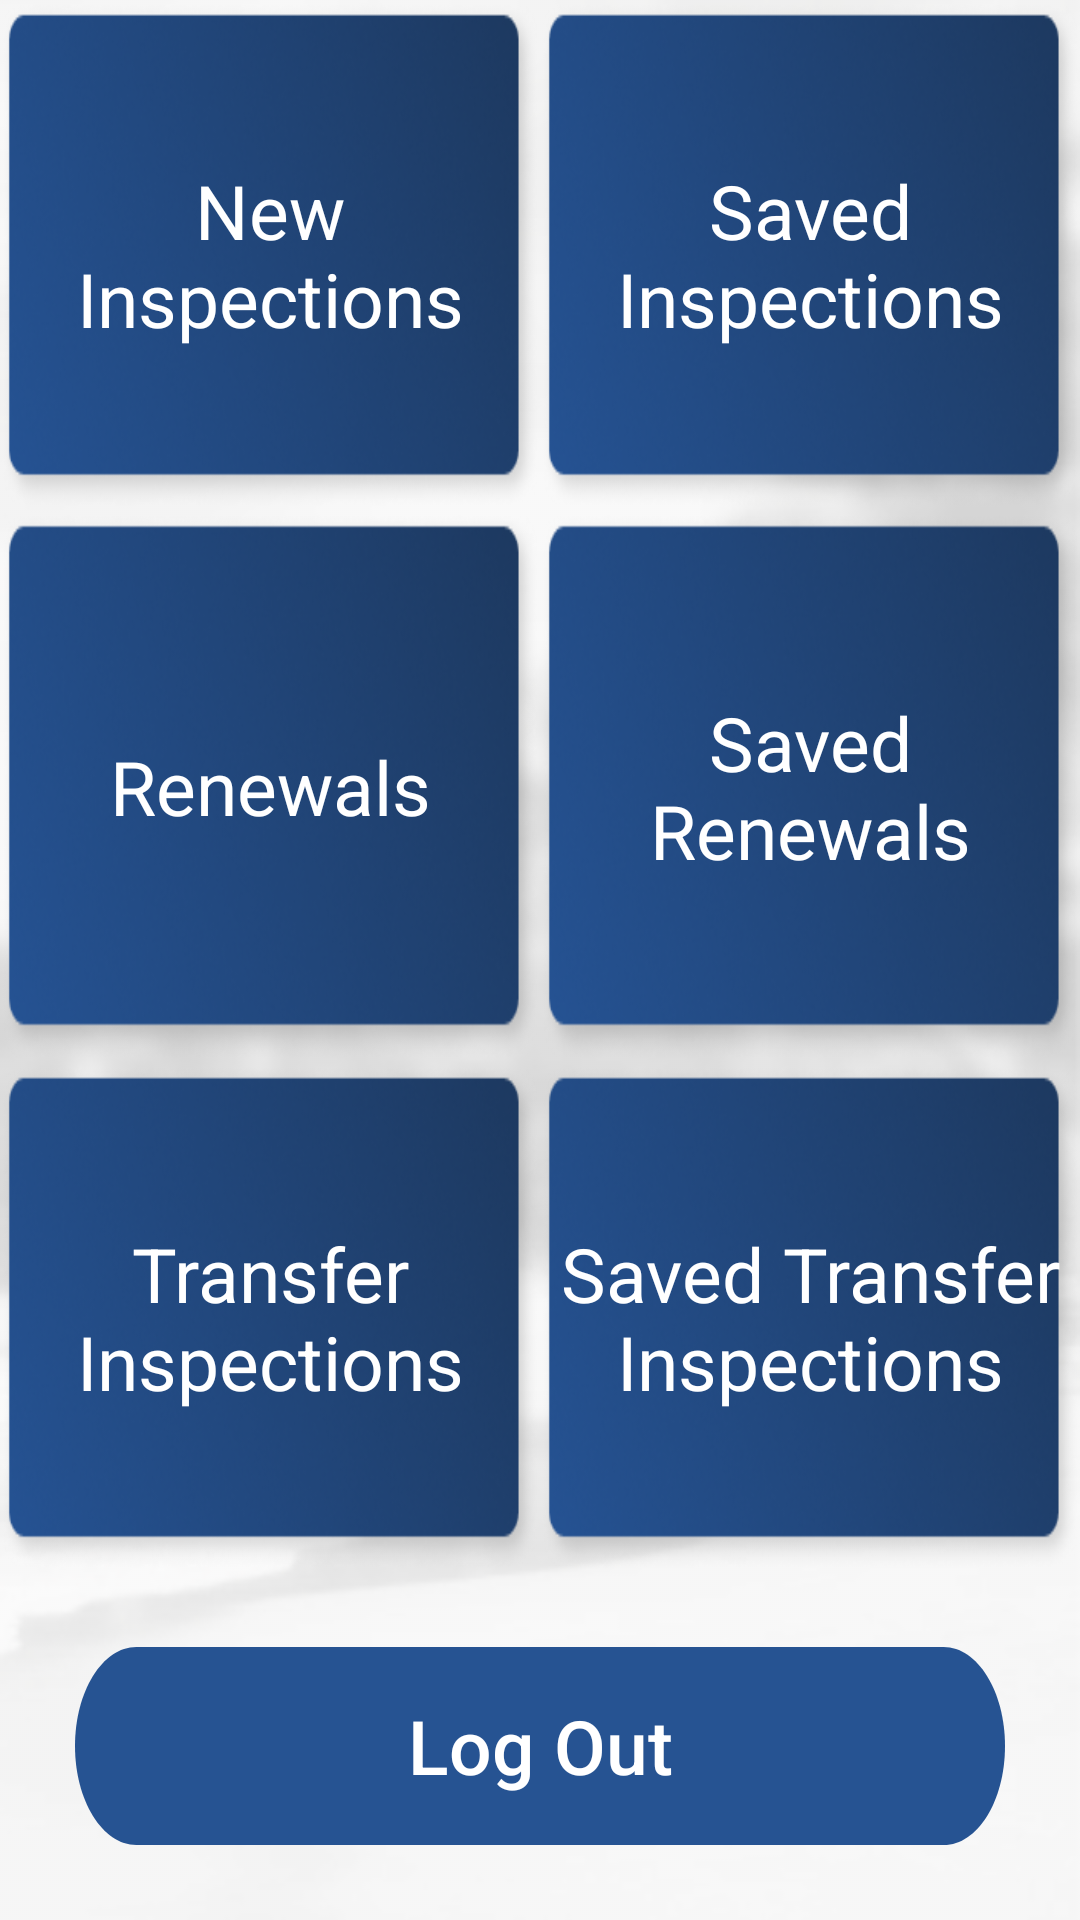

Reconstruct the res/layout file that produces this screen, plus the resources it refers to.
<!-- AndroidManifest.xml: application theme AppTheme -->
<!-- res/layout/activity_select.xml -->
<?xml version="1.0" encoding="utf-8"?>
<LinearLayout xmlns:android="http://schemas.android.com/apk/res/android"
    xmlns:app="http://schemas.android.com/apk/res-auto"
    xmlns:tools="http://schemas.android.com/tools"
    android:layout_width="match_parent"
    android:layout_height="match_parent"
    tools:context="lk.aravinda.cccrm_mvp.ui.select.SelectActivity">

    <LinearLayout
        android:orientation="vertical"
        android:layout_width="match_parent"
        android:layout_height="match_parent"
        android:gravity="center"
        android:background="@drawable/img_back">
        <LinearLayout
            android:layout_width="match_parent"
            android:layout_height="match_parent"
            android:orientation="vertical"
            android:gravity="center"
            android:layout_weight="1"
            >

            <LinearLayout
                android:layout_width="match_parent"
                android:layout_height="wrap_content"
                android:orientation="horizontal"
                android:layout_weight="1">

                <Button
                    android:id="@+id/pendingIns"
                    android:layout_width="match_parent"
                    android:layout_height="match_parent"
                    android:layout_margin="@dimen/_10sdp"
                    android:layout_gravity="center"
                    android:background="@drawable/rec2"

                    android:text="@string/pending_inspection"
                    android:textSize="@dimen/_15sdp"
                    android:textAppearance="@style/pending_ins"
                    android:padding="@dimen/_15sdp"
                    android:layout_weight="1"
                    />
                

                <Button
                    android:id="@+id/savedIns"
                    android:layout_width="match_parent"
                    android:layout_height="match_parent"
                    android:layout_margin="@dimen/_10sdp"
                    android:background="@drawable/rec2"
                    android:layout_gravity="center"

                    android:text="@string/saved_inspection"
                    android:textSize="@dimen/_15sdp"
                    android:textAppearance="@style/pending_ins"
                    android:padding="@dimen/_15sdp"
                    android:layout_weight="1"
                    />
                


            </LinearLayout>


            <LinearLayout
                android:layout_width="match_parent"
                android:layout_height="wrap_content"
                android:orientation="horizontal"
                android:layout_weight="1">

                <Button
                    android:id="@+id/Renewal"
                    android:layout_width="match_parent"
                    android:layout_height="match_parent"
                    android:layout_margin="@dimen/_10sdp"
                    android:layout_gravity="center"
                    android:background="@drawable/rec2"

                    android:text="Renewals"
                    android:textSize="@dimen/_15sdp"
                    android:textAppearance="@style/pending_ins"
                    android:padding="@dimen/_15sdp"
                    android:layout_weight="1"
                    />
                
                <Button
                    android:id="@+id/SavedRenewal"
                    android:layout_width="match_parent"
                    android:layout_height="match_parent"
                    android:layout_margin="@dimen/_10sdp"
                    android:layout_gravity="center"
                    android:background="@drawable/rec2"

                    android:text="Saved Renewals"
                    android:textSize="@dimen/_15sdp"
                    android:textAppearance="@style/pending_ins"
                    android:padding="@dimen/_15sdp"
                    android:layout_weight="1"
                    />
                
            </LinearLayout>

            <LinearLayout
                android:layout_width="match_parent"
                android:layout_height="wrap_content"
                android:orientation="horizontal"
                android:layout_weight="1">

                <Button
                    android:id="@+id/Transfer"
                    android:layout_width="match_parent"
                    android:layout_height="match_parent"
                    android:layout_margin="@dimen/_10sdp"
                    android:layout_gravity="center"
                    android:background="@drawable/rec2"

                    android:text="Transfer Inspections"
                    android:textSize="@dimen/_15sdp"
                    android:textAppearance="@style/pending_ins"
                    android:padding="@dimen/_15sdp"
                    android:layout_weight="1"
                    />
                
                <Button
                    android:id="@+id/SavedTransfer"
                    android:layout_width="match_parent"
                    android:layout_height="match_parent"
                    android:layout_margin="@dimen/_10sdp"
                    android:layout_gravity="center"
                    android:background="@drawable/rec2"

                    android:text="Saved Transfer Inspections"
                    android:textSize="@dimen/_15sdp"
                    android:textAppearance="@style/pending_ins"
                    android:padding="@dimen/_15sdp"
                    android:layout_weight="1"
                    />

                android:drawableRight="@drawable/clock"
            </LinearLayout>

            <LinearLayout
                android:layout_width="match_parent"
                android:layout_height="wrap_content">

                <Button
                    android:id="@+id/logOutBtn"
                    android:layout_width="match_parent"
                    android:layout_height="66dp"
                    android:layout_alignParentBottom="true"
                    android:layout_alignParentLeft="true"
                    android:layout_alignParentRight="true"
                    android:layout_alignParentTop="true"
                    android:layout_margin="25dp"
                    android:background="@drawable/login_button"
                    android:text="Log Out"
                    android:textAllCaps="false"
                    android:textColor="#fff"
                    android:textSize="25dp" />
            </LinearLayout>



        </LinearLayout>


    </LinearLayout>

</LinearLayout>
<!-- resources referenced by this layout -->
<resources>
  <!-- drawable clock: png bitmap (drawable, 1977 bytes) -->
  <!-- drawable floppy_disk: png bitmap (drawable, 793 bytes) -->
  <!-- drawable img_back: png bitmap (drawable, 40428 bytes) -->
  <!-- drawable login_button (drawable) -->
  <?xml version="1.0" encoding="utf-8"?>
  <vector
  
      xmlns:android="http://schemas.android.com/apk/res/android"
      xmlns:aapt="http://schemas.android.com/aapt"
      android:width="379dp"
      android:height="50dp"
      android:viewportWidth="379"
      android:viewportHeight="50"
      >
  
      <group>
  
          <clip-path
              android:pathData="M25 0H354C367.807 0 379 11.1929 379 25C379 38.8071 367.807 50 354 50H25C11.1929 50 0 38.8071 0 25C0 11.1929 11.1929 0 25 0Z"
              />
  
          <path
              android:pathData="M0 0V50H379V0"
              android:fillColor="#265392"
              />
  
      </group>
  
  </vector>
  <!-- drawable rec2: png bitmap (drawable, 44211 bytes) -->
  <string name="pending_inspection">New\nInspections</string>
  <string name="saved_inspection">Saved\nInspections</string>
  <style name="pending_ins">
          <item name="android:textSize">25dp</item>
          <item name="android:layout_marginLeft">30sp</item>
          <item name="android:textColor">#FFFFFF</item>
      </style>
  <style name="AppTheme" parent="Theme.AppCompat.Light.DarkActionBar">
          
          <item name="colorPrimary">@color/colorPrimary</item>
          <item name="colorPrimaryDark">@color/colorPrimaryDark</item>
          <item name="colorAccent">@color/colorAccent</item>
      </style>
  <color name="colorPrimary">#24478f</color>
  <color name="colorPrimaryDark">#303F9F</color>
  <color name="colorAccent">#FF4081</color>
</resources>
